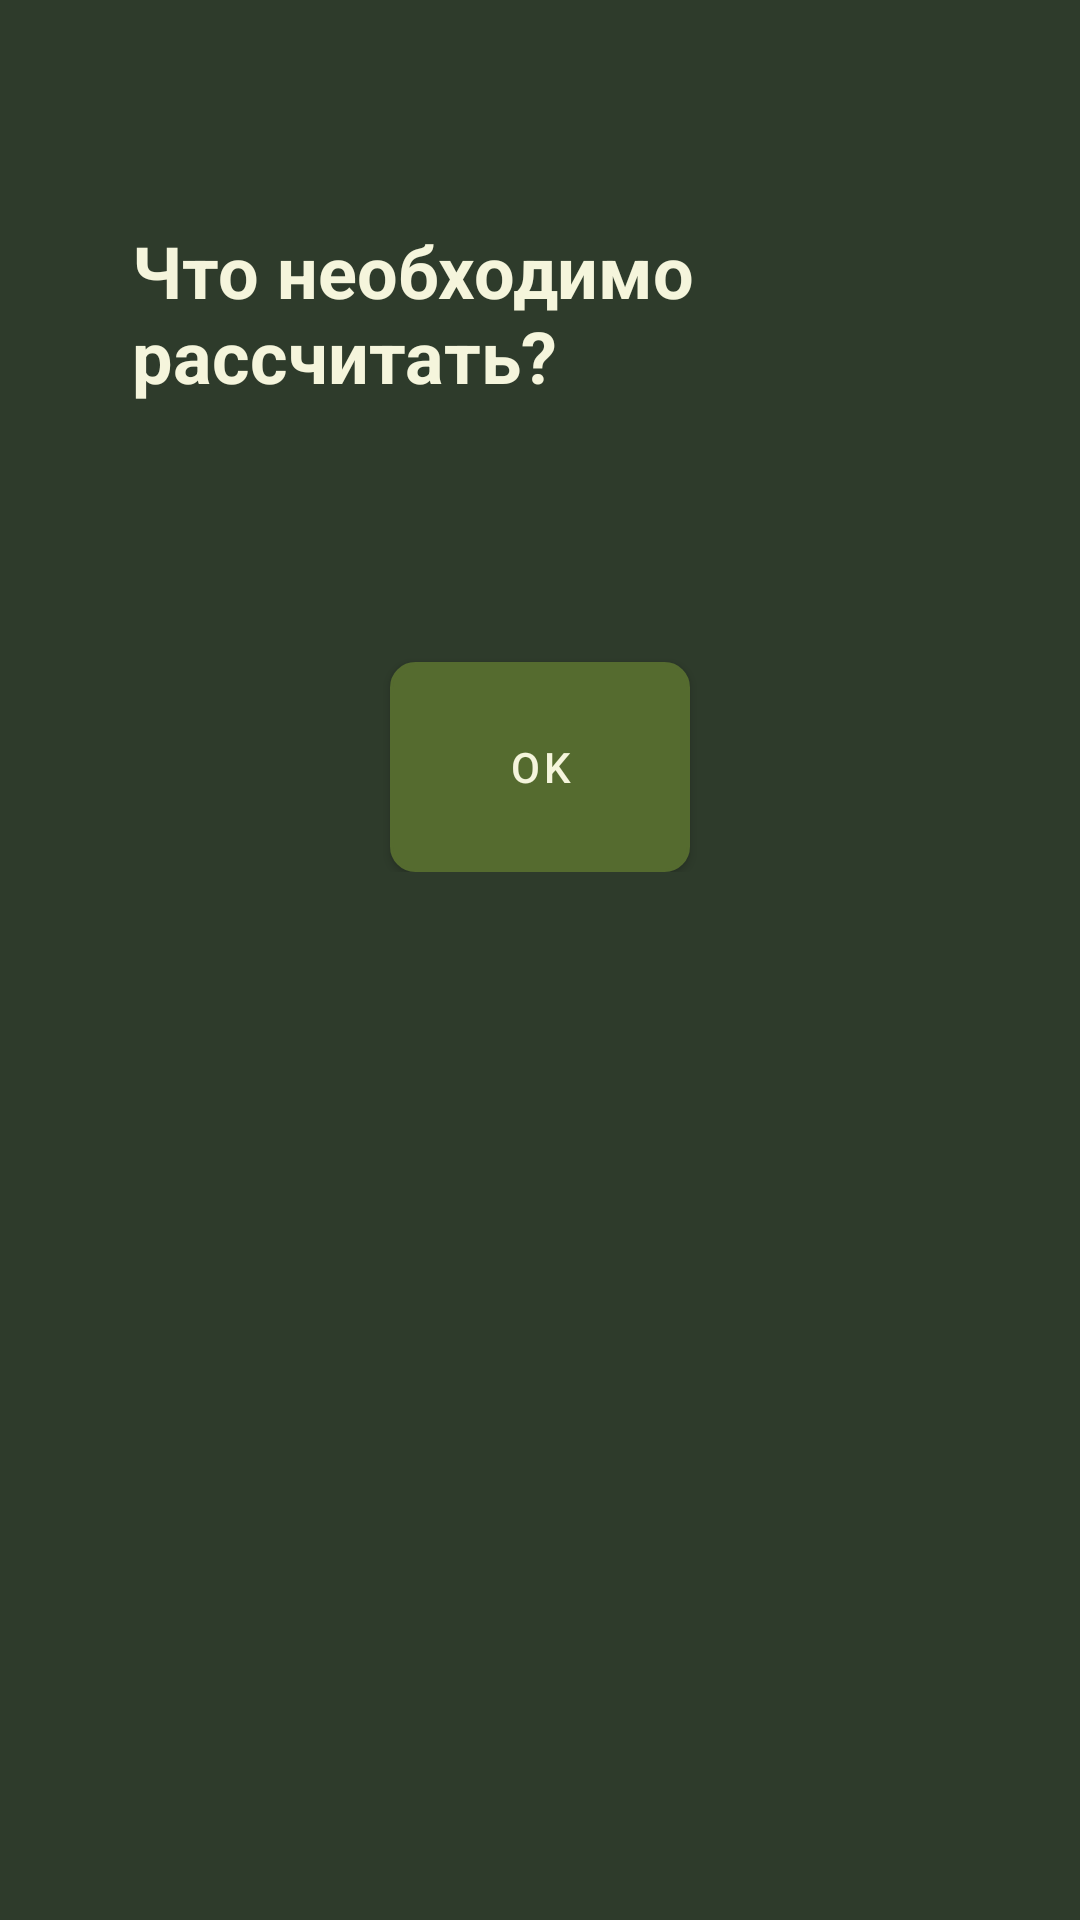

The Android layout XML behind this screen, and the referenced resources:
<!-- AndroidManifest.xml: application theme Theme.KhakiDark -->
<!-- res/layout/start_window.xml -->
<?xml version="1.0" encoding="utf-8"?>
<ScrollView android:layout_width="match_parent"
    android:layout_height="match_parent"
    xmlns:android="http://schemas.android.com/apk/res/android">
    <LinearLayout xmlns:android="http://schemas.android.com/apk/res/android"
        android:id="@+id/theme_selector_layout"
        android:layout_width="match_parent"
        android:layout_height="wrap_content"
        android:orientation="vertical"
        android:gravity="center"
        android:padding="44dp"
        android:layout_marginTop="30dp"
        android:background="@color/khaki_dark_bg">

        <TextView
            android:id="@+id/theme_title"
            android:layout_width="wrap_content"
            android:layout_height="wrap_content"
            android:text="@string/title_rap"
            android:textColor="@color/khaki_text_primary"
            android:textSize="24sp"
            android:textStyle="bold"
            android:layout_marginBottom="24dp" />

        <androidx.recyclerview.widget.RecyclerView
            android:id="@+id/recycler"
            android:layout_gravity="center"
            android:layout_width="match_parent"
            android:layout_height="match_parent"
            android:orientation="horizontal"
            android:clipToPadding="false"
            android:padding="30dp"/>

        <Button
            android:id="@+id/continue_button"
            android:layout_width="100dp"
            android:layout_height="70dp"
            android:text="OK"
            android:textColor="@color/khaki_text_primary"
            android:backgroundTint="@color/khaki_secondary"
            android:layout_marginTop="2dp"
            android:paddingHorizontal="12dp"
            android:paddingVertical="6dp"
            android:background="@drawable/square_button_bg" />
    </LinearLayout>

</ScrollView>
<!-- resources referenced by this layout -->
<resources>
  <color name="khaki_dark_bg">#2E3B2B</color>
  <color name="khaki_secondary">#6B8E23</color>
  <color name="khaki_text_primary">#F5F5DC</color>
  <!-- drawable square_button_bg (drawable) -->
  <shape xmlns:android="http://schemas.android.com/apk/res/android"
      android:shape="rectangle">
      <solid android:color="@color/khaki_light" />
      <corners android:radius="8dp" />
      <stroke android:width="1dp" android:color="@color/khaki_button" />
  </shape>
  <string name="title_rap">Что необходимо рассчитать?</string>
  <style name="Theme.KhakiDark" parent="Theme.MaterialComponents.DayNight.NoActionBar">
          <item name="colorPrimary">@color/colorPrimaryKhaki</item>
          <item name="colorPrimaryVariant">@color/colorPrimaryVariantKhaki</item>
          <item name="colorOnPrimary">@color/colorOnPrimaryKhaki</item>
  
          <item name="colorSecondary">@color/colorSecondaryKhaki</item>
          <item name="colorOnSecondary">@color/colorOnSecondaryKhaki</item>
  
          <item name="android:windowBackground">@color/backgroundKhaki</item>
  
          <item name="colorSurface">@color/backgroundKhaki</item>
          <item name="colorOnSurface">@color/textPrimaryKhaki</item>
  
          <item name="buttonStyle">@style/KhakiButton</item>
  
          <item name="android:textColorPrimary">@color/textPrimaryKhaki</item>
          <item name="android:textColorSecondary">@color/textSecondaryKhaki</item>
  
          <item name="textInputStyle">@style/KhakiTextInput</item>
      </style>
  <color name="khaki_light">#A9B56D</color>
  <color name="khaki_button">#4B5320</color>
  <color name="colorPrimaryKhaki">#556B2F</color>
  <color name="colorPrimaryVariantKhaki">#4B5320</color>
  <color name="colorOnPrimaryKhaki">#F5F5DC</color>
  <color name="colorSecondaryKhaki">#6B8E23</color>
  <color name="colorOnSecondaryKhaki">#C0C0A0</color>
  <color name="backgroundKhaki">#2E3B2B</color>
  <color name="textPrimaryKhaki">#F5F5DC</color>
  <style name="KhakiButton" parent="Widget.MaterialComponents.Button">
          <item name="android:backgroundTint">@color/khaki_button</item>
          <item name="android:textColor">@color/khaki_text_primary</item>
          <item name="android:colorPressedHighlight">@color/khaki_button_pressed</item>
      </style>
  <color name="textSecondaryKhaki">#C0C0A0</color>
  <style name="KhakiTextInput" parent="Widget.MaterialComponents.TextInputLayout.OutlinedBox">
          <item name="boxBackgroundColor">@color/khaki_dark_bg</item>
          <item name="boxStrokeColor">@color/khaki_secondary</item>
          <item name="hintTextColor">@color/khaki_text_secondary</item>
          <item name="android:textColor">@color/khaki_text_primary</item>
      </style>
  <color name="khaki_button_pressed">#3B4220</color>
  <color name="khaki_text_secondary">#C0C0A0</color>
</resources>
